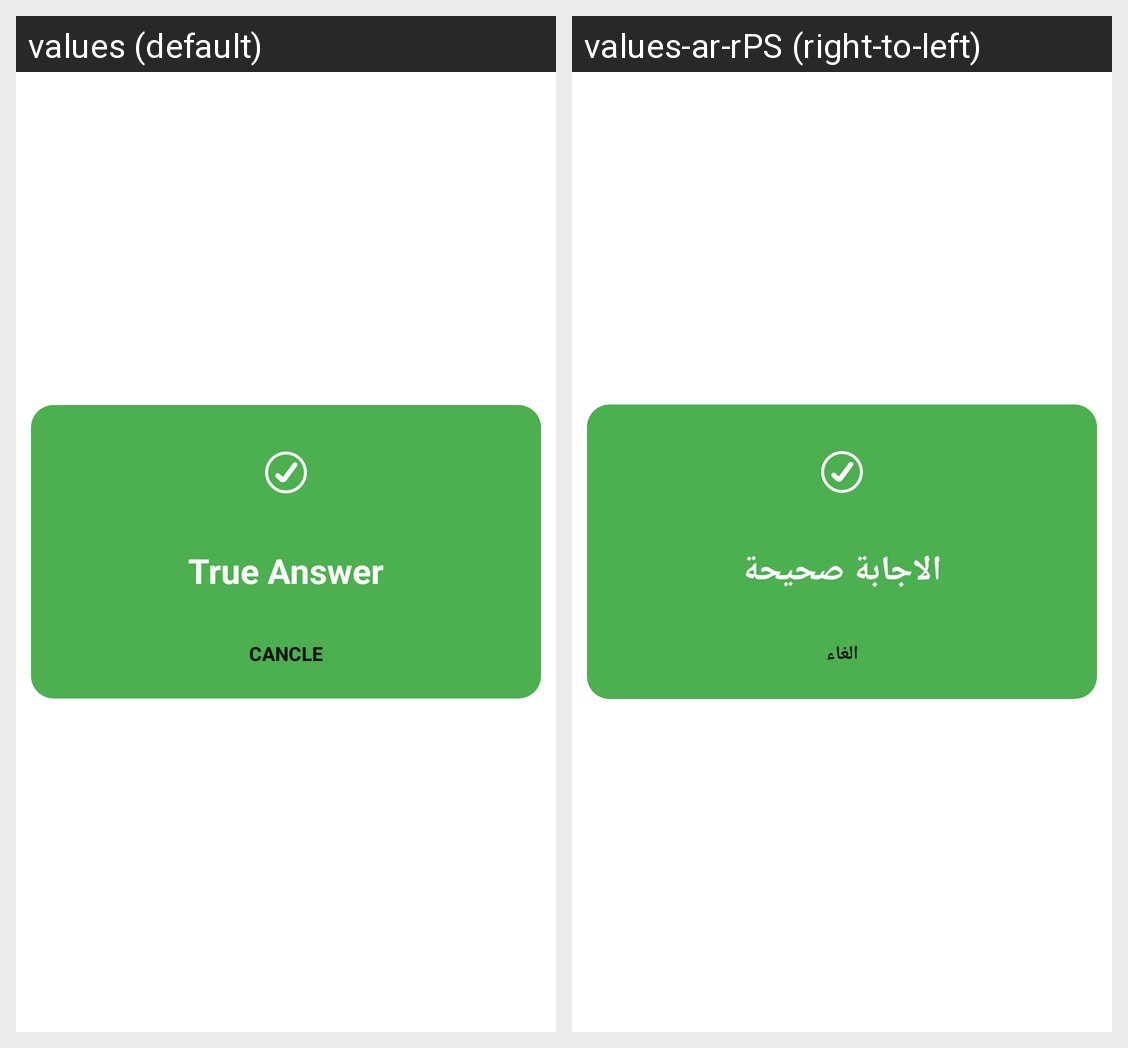

Here is an Android app screen in its default locale and in the app's own translations. Write out the translated-string differences for the strings that appear on this screen.
Android screen res/layout/dialog_trueanswer.xml rendered under 2 locales, left to right: values (default), values-ar-rPS (right-to-left). Device: Nexus 5 (rendered at 1080×1920; each locale shown at half size, 540×960, under a caption strip naming it); theme Theme.GameFinalProject1.
Strings drawn on this screen, with the default value and each locale's value (text and hints the layout hard-codes, and strings that could not be matched under every locale, appear in the picture but are not listed):

true_answer
  values: True Answer
  values-ar-rPS: الاجابة صحيحة

cancel
  values: cancle
  values-ar-rPS: الغاء
